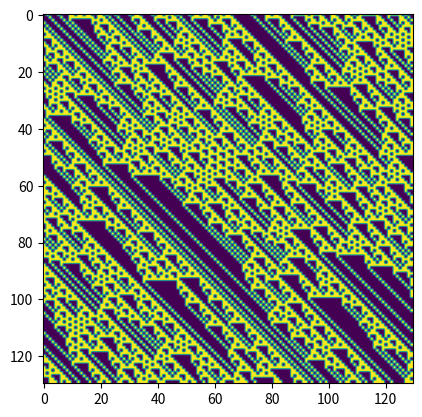

Write the Python code that produced this figure.
__author__ = 'fhca'

import numpy as np

e = np.zeros((130, 130), dtype=bool)

# e[0, 1] = e[0, 3] = e[0, 4] = e[0, 5] = e[0, 8] = e[0, 11] = 1

e[0] = np.random.randint(0, 2, e.shape[1])

""" 
e[5, -1]  <-- no es error, es la última columna
e[5, 13]  <-- error!, no hay columna 13
"""


def celda(e, i, j, regla):
    """pone el valor 0 o 1 dependiendo de f,
    en la celda renglón i, columna j."""
    nrenglones, ncolumnas = e.shape
    if j >= ncolumnas - 1:  # num de columnas
        e[i, j] = f(e[i - 1, j - 1], e[i - 1, j], e[i - 1, 0], regla)
    else:
        e[i, j] = f(e[i - 1, j - 1], e[i - 1, j], e[i - 1, j + 1], regla)


def f(x, y, z, regla):
    return binario(regla)[4 * x + 2 * y + z]  # Esto sería más rápido x<<2|y<<1|z


def binario(n):
    "numero de regla en binario, volteado"
    bina = []
    while n >= 1:
        n, residuo = divmod(n, 2)
        bina.append(residuo)
    size = len(bina)
    if size < 8:
        bina.extend([0] * (8 - size))
    return bina


""" # Esta versión es más rápida porque NO TIENE CICLOS!!! (explícitos)
def binario2(n):
    bina = bin(n)  # las operaciones matemáticas están implícitas aquí
    regla_traducida = bina[2:].zfill(8)[::-1]
    return int(regla_traducida)
"""


def aplica_autómata(e, regla):
    nrenglones, ncolumnas = e.shape
    for i in range(1, nrenglones):
        for j in range(ncolumnas):
            celda(e, i, j, regla)
    import matplotlib.pyplot as plt
    plt.imshow(e)
    plt.show()


aplica_autómata(e, 120)
